6-way image classification set "image_classification" from GitHub (davidenberg/Junction_2024); label vocabulary: cloud, deforestation, deforestation original, forest, not deforestation, not deforestation original.

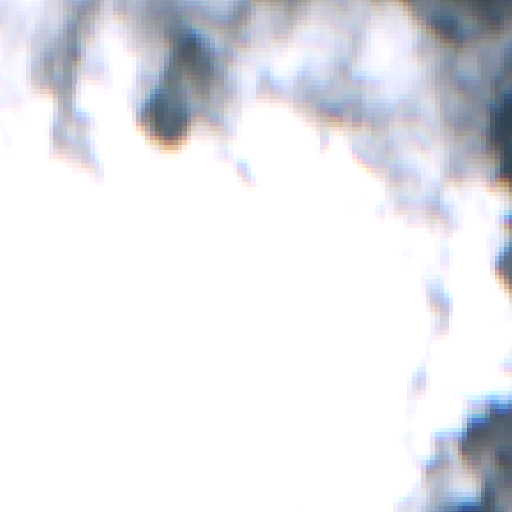
Label: cloud

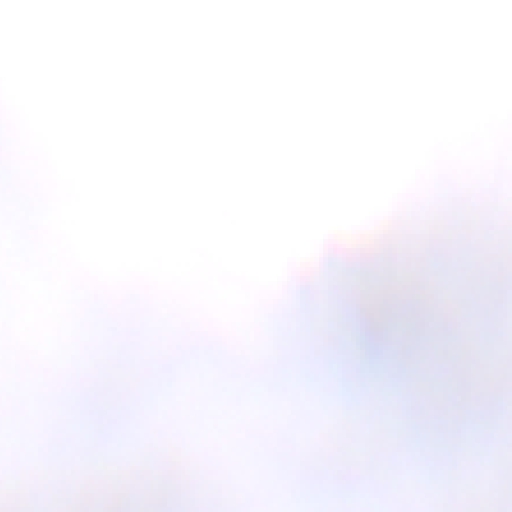
Label: cloud

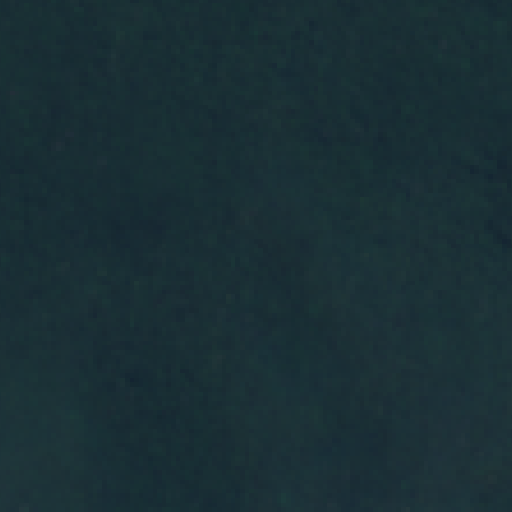
Label: not deforestation original

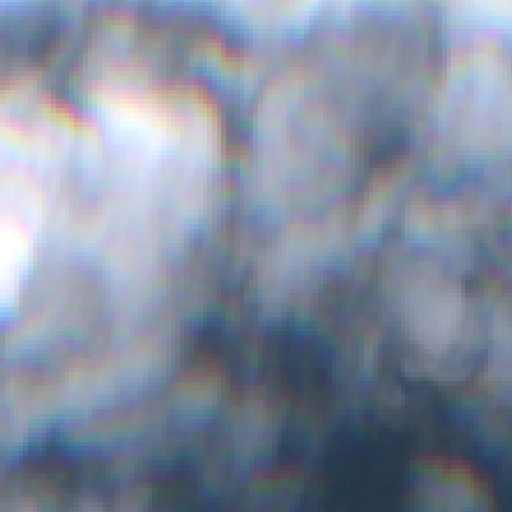
Label: cloud

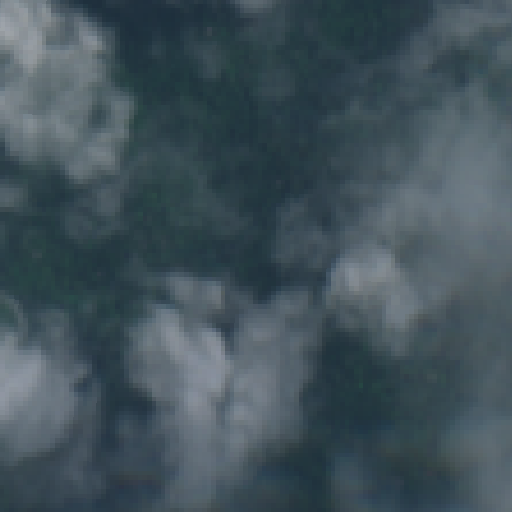
Label: cloud

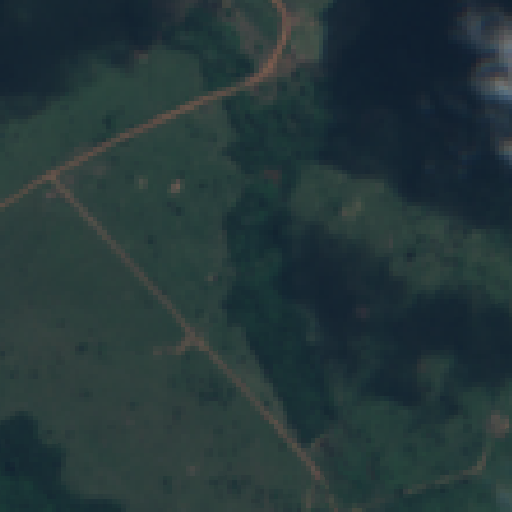
Label: deforestation original
